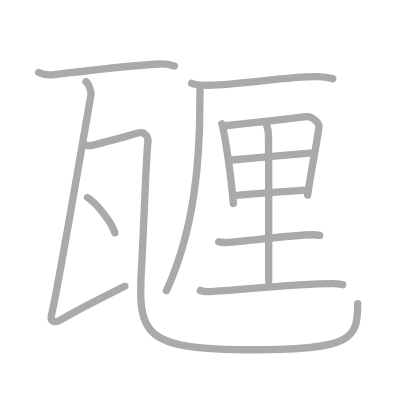
t = 0.00 s
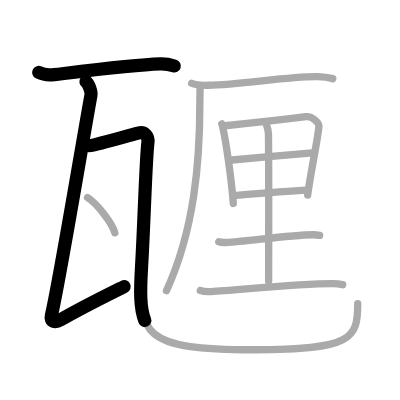
t = 2.50 s
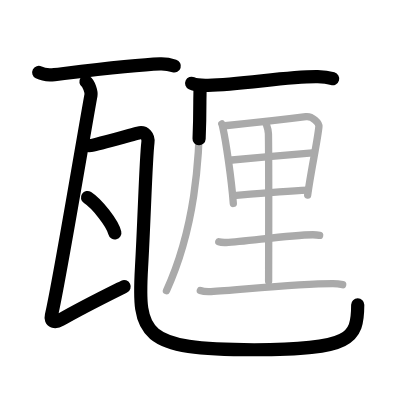
t = 5.25 s
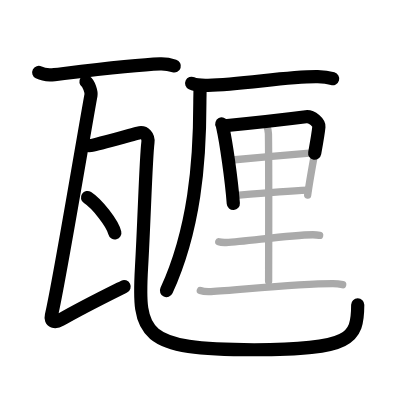
t = 7.75 s
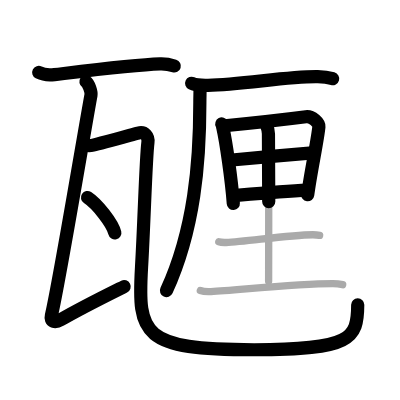
t = 10.50 s
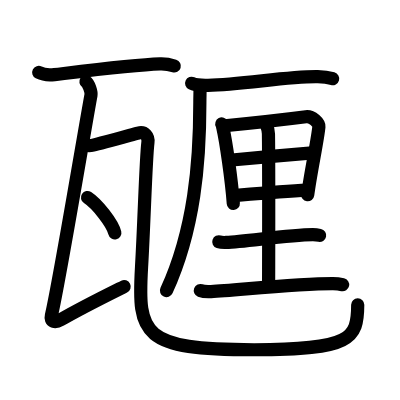
t = 13.00 s

The animated SVG that drew these frames (rendered in a browser with its animation timeline set to each time). Animation: 13 SMIL elements (animate=13); one cycle of 13.00 s.

<?xml version="1.0" standalone="no"?>
<!DOCTYPE svg PUBLIC "-//W3C//DTD SVG 1.1//EN"   "http://www.w3.org/Graphics/SVG/1.1/DTD/svg11.dtd">
<svg width="400px" height="400px"  version="1.1" xmlns="http://www.w3.org/2000/svg">
  <defs>
    <marker id="Triangle" viewBox="0 0 10 10" refX="0" refY="5" markerUnits="strokeWidth" markerWidth="3" style="stroke-opacity:0%;fill:#aaaaaa;" markerHeight="2" orient="auto">
      <path d="M 0 0 L 10 5 L 0 10 z" />
    </marker>
    
    <marker id="Arrow" viewBox="0 0 10 10" refX="5" refY="5" markerUnits="strokeWidth" markerWidth="1.8" style="stroke-opacity:0%;fill:#770000;" markerHeight="2" orient="auto">
      <path d="M 0 4 L 6 4 L 4 1 L 10 5 L 4 9 L 6 6 L 0 6 z" />
        <circle cx="5" cy="5" r="5" />
      </marker>
    
    <marker id="TriangleRed" viewBox="0 0 10 10" refX="0" refY="5" markerUnits="strokeWidth" markerWidth="3" style="stroke-opacity:0%;fill:#CC0000;" markerHeight="2" orient="auto">
      <path d="M 0 0 L 10 5 L 0 10 z" />
    </marker>
    
    <marker id="ArrowRed" viewBox="0 0 10 10" refX="5" refY="5" markerUnits="strokeWidth" markerWidth="1.8" style="stroke-opacity:0%;fill:#CC0000;" markerHeight="2" orient="auto">
      <path d="M 0 4 L 6 4 L 4 1 L 10 5 L 4 9 L 6 6 L 0 6 z" />
        <circle cx="5" cy="5" r="5" />
      </marker>
    
  </defs>
  
  <path style="fill:#ffffff; fill-opacity:100%; fill-rule:evenodd; stroke-width:0;" d="M 0 0 L 400px 0 L 400px 400px L 0 400px L 0 0" />

  <g transform="scale(3.6697247706422 3.6697247706422)">
<path style="fill:none; fill-opacity:0%; fill-rule:evenodd; stroke:#aaaaaa; stroke-opacity:100%; stroke-width: 1.5pt; stroke-linejoin:round; stroke-linecap:round;" d="M10.55 19.75c1.12 0.57 3.17 0.7 4.28 0.57c8.91-1.05 21.82-2.64 28.79-2.89c1.86-0.07 2.98 0.27 3.91 0.56"></path>
<path style="fill:none; fill-opacity:0%; fill-rule:evenodd; stroke:#aaaaaa; stroke-opacity:100%; stroke-width: 1.5pt; stroke-linejoin:round; stroke-linecap:round;" d="M23.42 22.25c0.76 0.5 1.54 2.76 1.36 3.75C23.33 33.75 16 77.75 14 85.98c-0.42 1.74 1.06 2.02 2.52 1.17c5.54-3.23 11.84-6.33 17.49-9.15"></path>
<path style="fill:none; fill-opacity:0%; fill-rule:evenodd; stroke:#aaaaaa; stroke-opacity:100%; stroke-width: 1.5pt; stroke-linejoin:round; stroke-linecap:round;" d="M23.24 39.54c0.87 0.21 1.29 0.19 2.14 0c2.39-0.54 9.91-2.65 12.27-3.29c1.85-0.5 2.85 1 2.66 2.53c-0.57 4.49-1 21.23-1.74 34.01c-1.07 18.45 0.18 22.52 30.66 22.52c26.77 0 28.25-3.07 28.25-12.54"></path>
<path style="fill:none; fill-opacity:0%; fill-rule:evenodd; stroke:#aaaaaa; stroke-opacity:100%; stroke-width: 1.5pt; stroke-linejoin:round; stroke-linecap:round;" d="M23.85 53.83c2.62 1.7 6.78 6.99 7.44 9.63"></path>
<path style="fill:none; fill-opacity:0%; fill-rule:evenodd; stroke:#aaaaaa; stroke-opacity:100%; stroke-width: 1.5pt; stroke-linejoin:round; stroke-linecap:round;" d="M52.22 22.69c1.17 0.55 3.31 0.58 4.48 0.55c9.25-0.19 22.06-2.49 29.88-2.35c1.94 0.04 3.11 0.26 4.09 0.54"></path>
<path style="fill:none; fill-opacity:0%; fill-rule:evenodd; stroke:#aaaaaa; stroke-opacity:100%; stroke-width: 1.5pt; stroke-linejoin:round; stroke-linecap:round;" d="M54.51 23.62c0.03 1.32-0.05 2.4-0.05 4.3c0 16.29-1.46 34.58-9.1 51.29"></path>
<path style="fill:none; fill-opacity:0%; fill-rule:evenodd; stroke:#aaaaaa; stroke-opacity:100%; stroke-width: 1.5pt; stroke-linejoin:round; stroke-linecap:round;" d="M60.44 33.77c0.18 0.35 0.19 0.59 0.29 1.03c0.82 3.61 2.34 13.9 2.85 20.64"></path>
<path style="fill:none; fill-opacity:0%; fill-rule:evenodd; stroke:#aaaaaa; stroke-opacity:100%; stroke-width: 1.5pt; stroke-linejoin:round; stroke-linecap:round;" d="M61.28 34.26C69 33.5 78 32.5 83.36 31.81c1.75-0.22 3.63 1.71 3.54 2.7c-0.33 3.64-2.27 12.57-3.06 18.65"></path>
<path style="fill:none; fill-opacity:0%; fill-rule:evenodd; stroke:#aaaaaa; stroke-opacity:100%; stroke-width: 1.5pt; stroke-linejoin:round; stroke-linecap:round;" d="M63.22 43.6c3.65-0.36 19.08-1.71 21.92-1.95"></path>
<path style="fill:none; fill-opacity:0%; fill-rule:evenodd; stroke:#aaaaaa; stroke-opacity:100%; stroke-width: 1.5pt; stroke-linejoin:round; stroke-linecap:round;" d="M63.9 53.3c4.57-0.39 13.14-1.15 19.95-1.48"></path>
<path style="fill:none; fill-opacity:0%; fill-rule:evenodd; stroke:#aaaaaa; stroke-opacity:100%; stroke-width: 1.5pt; stroke-linejoin:round; stroke-linecap:round;" d="M72.39 33.32c0.19 0.72 0.74 1.69 0.76 3.13c0.14 10.04 0.05 37.34 0.05 40.17"></path>
<path style="fill:none; fill-opacity:0%; fill-rule:evenodd; stroke:#aaaaaa; stroke-opacity:100%; stroke-width: 1.5pt; stroke-linejoin:round; stroke-linecap:round;" d="M59.62 65.89c0.52 0.18 1.48 0.2 2 0.18c5.44-0.21 16.91-2.07 23.65-2.11c0.87 0 1.4 0.09 1.83 0.18"></path>
<path style="fill:none; fill-opacity:0%; fill-rule:evenodd; stroke:#aaaaaa; stroke-opacity:100%; stroke-width: 1.5pt; stroke-linejoin:round; stroke-linecap:round;" d="M54.59 79.17c0.76 0.29 2.16 0.33 2.92 0.29c7.91-0.48 23.79-2.18 33.21-2.16c1.26 0 2.03 0.14 2.66 0.28"></path>

<path style="fill:none; fill-opacity:0%; fill-rule:evenodd; stroke:#000000; stroke-opacity:100%; stroke-width: 2.7pt; stroke-linejoin:round; stroke-linecap:round;" d="M10.55 19.75c1.12 0.57 3.17 0.7 4.28 0.57c8.91-1.05 21.82-2.64 28.79-2.89c1.86-0.07 2.98 0.27 3.91 0.56" pathLength="100" stroke-dashoffset="100" stroke-dasharray="100 105"><animate id="dashAnim1" attributeName="stroke-dashoffset" from="100" to="0" dur="1s" calcMode="linear" fill="freeze"/></path>
<path style="fill:none; fill-opacity:0%; fill-rule:evenodd; stroke:#000000; stroke-opacity:100%; stroke-width: 2.7pt; stroke-linejoin:round; stroke-linecap:round;" d="M23.42 22.25c0.76 0.5 1.54 2.76 1.36 3.75C23.33 33.75 16 77.75 14 85.98c-0.42 1.74 1.06 2.02 2.52 1.17c5.54-3.23 11.84-6.33 17.49-9.15" pathLength="100" stroke-dashoffset="100" stroke-dasharray="100 105"><animate id="dashAnim2" attributeName="stroke-dashoffset" from="100" to="0" dur="1s" calcMode="linear" begin="dashAnim1.end" fill="freeze"/></path>
<path style="fill:none; fill-opacity:0%; fill-rule:evenodd; stroke:#000000; stroke-opacity:100%; stroke-width: 2.7pt; stroke-linejoin:round; stroke-linecap:round;" d="M23.24 39.54c0.87 0.21 1.29 0.19 2.14 0c2.39-0.54 9.91-2.65 12.27-3.29c1.85-0.5 2.85 1 2.66 2.53c-0.57 4.49-1 21.23-1.74 34.01c-1.07 18.45 0.18 22.52 30.66 22.52c26.77 0 28.25-3.07 28.25-12.54" pathLength="100" stroke-dashoffset="100" stroke-dasharray="100 105"><animate id="dashAnim3" attributeName="stroke-dashoffset" from="100" to="0" dur="1s" calcMode="linear" begin="dashAnim2.end" fill="freeze"/></path>
<path style="fill:none; fill-opacity:0%; fill-rule:evenodd; stroke:#000000; stroke-opacity:100%; stroke-width: 2.7pt; stroke-linejoin:round; stroke-linecap:round;" d="M23.85 53.83c2.62 1.7 6.78 6.99 7.44 9.63" pathLength="100" stroke-dashoffset="100" stroke-dasharray="100 105"><animate id="dashAnim4" attributeName="stroke-dashoffset" from="100" to="0" dur="1s" calcMode="linear" begin="dashAnim3.end" fill="freeze"/></path>
<path style="fill:none; fill-opacity:0%; fill-rule:evenodd; stroke:#000000; stroke-opacity:100%; stroke-width: 2.7pt; stroke-linejoin:round; stroke-linecap:round;" d="M52.22 22.69c1.17 0.55 3.31 0.58 4.48 0.55c9.25-0.19 22.06-2.49 29.88-2.35c1.94 0.04 3.11 0.26 4.09 0.54" pathLength="100" stroke-dashoffset="100" stroke-dasharray="100 105"><animate id="dashAnim5" attributeName="stroke-dashoffset" from="100" to="0" dur="1s" calcMode="linear" begin="dashAnim4.end" fill="freeze"/></path>
<path style="fill:none; fill-opacity:0%; fill-rule:evenodd; stroke:#000000; stroke-opacity:100%; stroke-width: 2.7pt; stroke-linejoin:round; stroke-linecap:round;" d="M54.51 23.62c0.03 1.32-0.05 2.4-0.05 4.3c0 16.29-1.46 34.58-9.1 51.29" pathLength="100" stroke-dashoffset="100" stroke-dasharray="100 105"><animate id="dashAnim6" attributeName="stroke-dashoffset" from="100" to="0" dur="1s" calcMode="linear" begin="dashAnim5.end" fill="freeze"/></path>
<path style="fill:none; fill-opacity:0%; fill-rule:evenodd; stroke:#000000; stroke-opacity:100%; stroke-width: 2.7pt; stroke-linejoin:round; stroke-linecap:round;" d="M60.44 33.77c0.18 0.35 0.19 0.59 0.29 1.03c0.82 3.61 2.34 13.9 2.85 20.64" pathLength="100" stroke-dashoffset="100" stroke-dasharray="100 105"><animate id="dashAnim7" attributeName="stroke-dashoffset" from="100" to="0" dur="1s" calcMode="linear" begin="dashAnim6.end" fill="freeze"/></path>
<path style="fill:none; fill-opacity:0%; fill-rule:evenodd; stroke:#000000; stroke-opacity:100%; stroke-width: 2.7pt; stroke-linejoin:round; stroke-linecap:round;" d="M61.28 34.26C69 33.5 78 32.5 83.36 31.81c1.75-0.22 3.63 1.71 3.54 2.7c-0.33 3.64-2.27 12.57-3.06 18.65" pathLength="100" stroke-dashoffset="100" stroke-dasharray="100 105"><animate id="dashAnim8" attributeName="stroke-dashoffset" from="100" to="0" dur="1s" calcMode="linear" begin="dashAnim7.end" fill="freeze"/></path>
<path style="fill:none; fill-opacity:0%; fill-rule:evenodd; stroke:#000000; stroke-opacity:100%; stroke-width: 2.7pt; stroke-linejoin:round; stroke-linecap:round;" d="M63.22 43.6c3.65-0.36 19.08-1.71 21.92-1.95" pathLength="100" stroke-dashoffset="100" stroke-dasharray="100 105"><animate id="dashAnim9" attributeName="stroke-dashoffset" from="100" to="0" dur="1s" calcMode="linear" begin="dashAnim8.end" fill="freeze"/></path>
<path style="fill:none; fill-opacity:0%; fill-rule:evenodd; stroke:#000000; stroke-opacity:100%; stroke-width: 2.7pt; stroke-linejoin:round; stroke-linecap:round;" d="M63.9 53.3c4.57-0.39 13.14-1.15 19.95-1.48" pathLength="100" stroke-dashoffset="100" stroke-dasharray="100 105"><animate id="dashAnim10" attributeName="stroke-dashoffset" from="100" to="0" dur="1s" calcMode="linear" begin="dashAnim9.end" fill="freeze"/></path>
<path style="fill:none; fill-opacity:0%; fill-rule:evenodd; stroke:#000000; stroke-opacity:100%; stroke-width: 2.7pt; stroke-linejoin:round; stroke-linecap:round;" d="M72.39 33.32c0.19 0.72 0.74 1.69 0.76 3.13c0.14 10.04 0.05 37.34 0.05 40.17" pathLength="100" stroke-dashoffset="100" stroke-dasharray="100 105"><animate id="dashAnim11" attributeName="stroke-dashoffset" from="100" to="0" dur="1s" calcMode="linear" begin="dashAnim10.end" fill="freeze"/></path>
<path style="fill:none; fill-opacity:0%; fill-rule:evenodd; stroke:#000000; stroke-opacity:100%; stroke-width: 2.7pt; stroke-linejoin:round; stroke-linecap:round;" d="M59.62 65.89c0.52 0.18 1.48 0.2 2 0.18c5.44-0.21 16.91-2.07 23.65-2.11c0.87 0 1.4 0.09 1.83 0.18" pathLength="100" stroke-dashoffset="100" stroke-dasharray="100 105"><animate id="dashAnim12" attributeName="stroke-dashoffset" from="100" to="0" dur="1s" calcMode="linear" begin="dashAnim11.end" fill="freeze"/></path>
<path style="fill:none; fill-opacity:0%; fill-rule:evenodd; stroke:#000000; stroke-opacity:100%; stroke-width: 2.7pt; stroke-linejoin:round; stroke-linecap:round;" d="M54.59 79.17c0.76 0.29 2.16 0.33 2.92 0.29c7.91-0.48 23.79-2.18 33.21-2.16c1.26 0 2.03 0.14 2.66 0.28" pathLength="100" stroke-dashoffset="100" stroke-dasharray="100 105"><animate id="dashAnim13" attributeName="stroke-dashoffset" from="100" to="0" dur="1s" calcMode="linear" begin="dashAnim12.end" fill="freeze"/></path>

</g>

</svg>  
          
